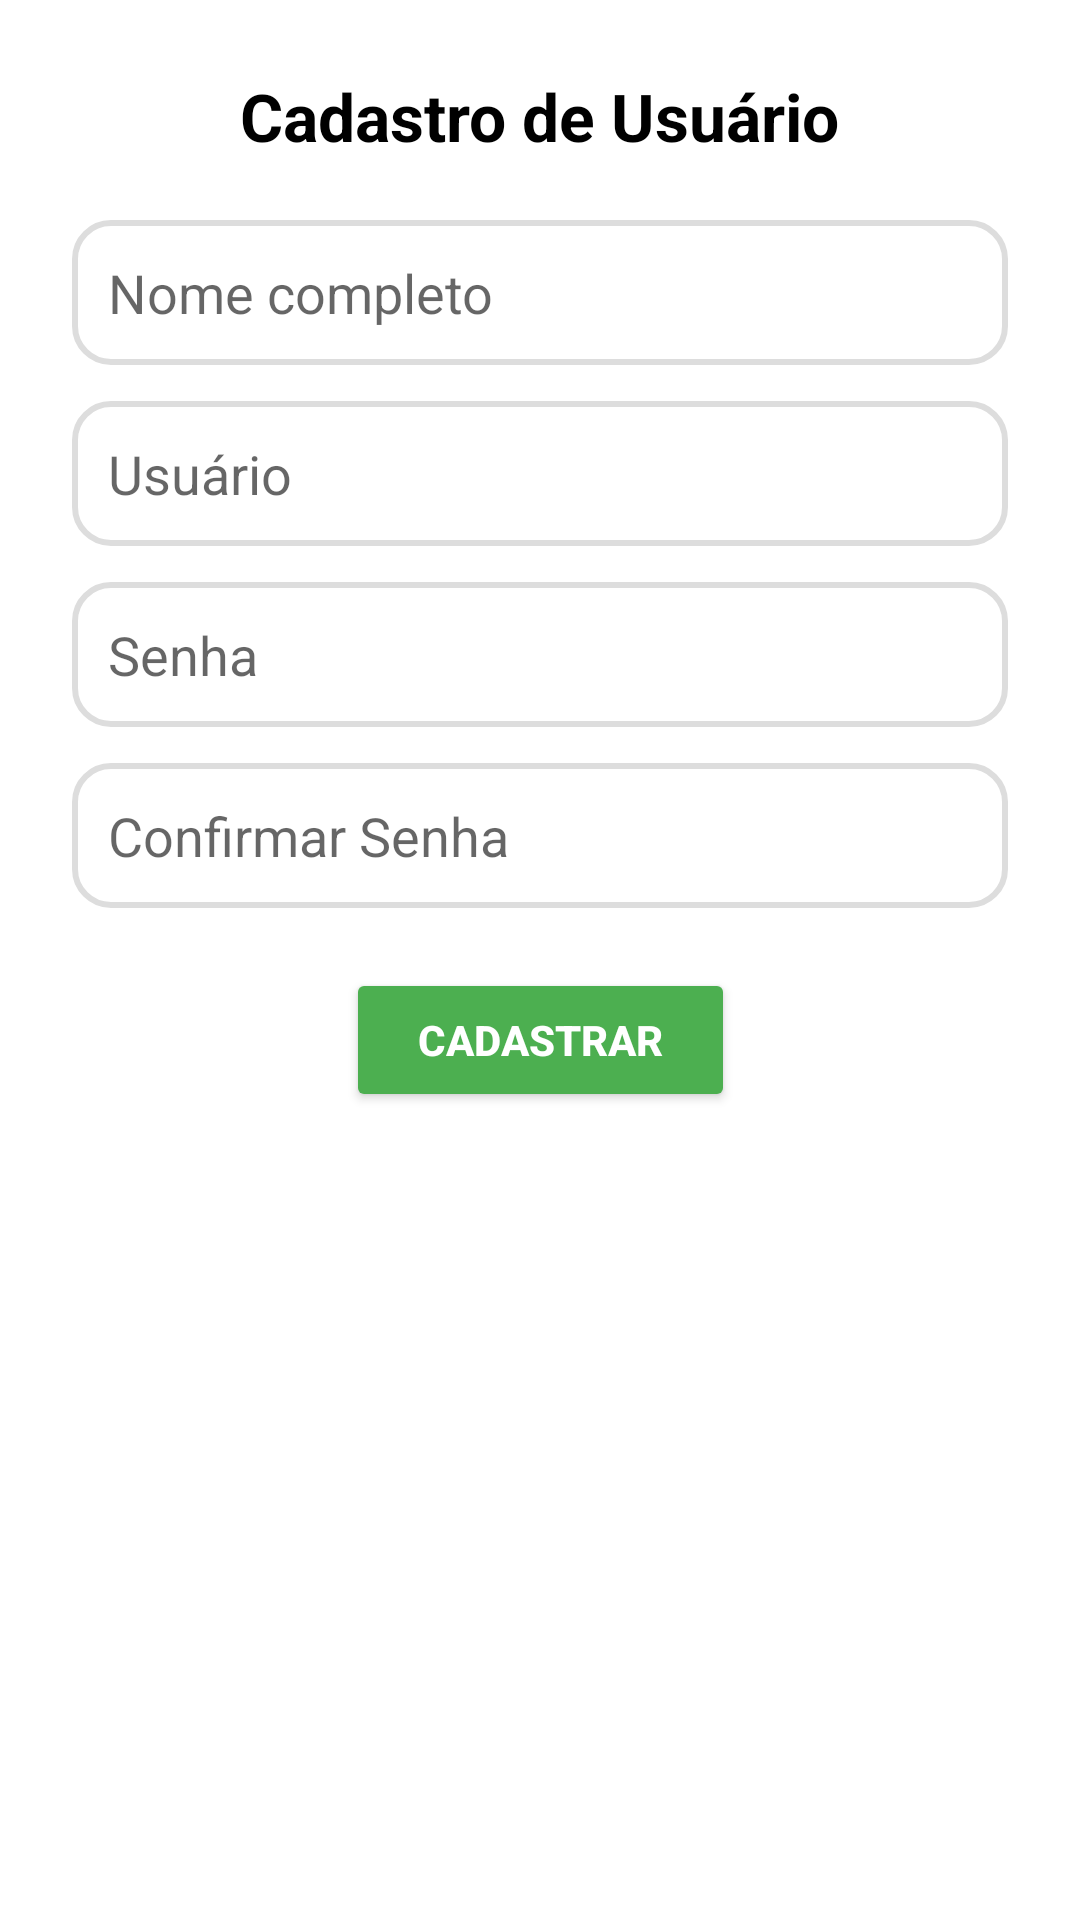

Here is an Android app screen rendered from its layout file. Give the layout XML and the strings, colors and styles it references.
<!-- AndroidManifest.xml: activity theme Theme.Gestaofuncionarios -->
<!-- res/layout/activity_cadastro.xml -->
<?xml version="1.0" encoding="utf-8"?>
<androidx.constraintlayout.widget.ConstraintLayout xmlns:android="http://schemas.android.com/apk/res/android"
    xmlns:app="http://schemas.android.com/apk/res-auto"
    xmlns:tools="http://schemas.android.com/tools"
    android:layout_width="match_parent"
    android:layout_height="match_parent"
    android:padding="24dp"
    tools:context=".CadastroActivity">

    <TextView
        android:id="@+id/tvTituloCadastro"
        android:layout_width="wrap_content"
        android:layout_height="wrap_content"
        android:text="Cadastro de Usuário"
        android:textSize="22sp"
        android:textStyle="bold"
        android:textColor="@color/black"
        app:layout_constraintTop_toTopOf="parent"
        app:layout_constraintStart_toStartOf="parent"
        app:layout_constraintEnd_toEndOf="parent" />

    <EditText
        android:id="@+id/etNome"
        android:layout_width="0dp"
        android:layout_height="wrap_content"
        android:hint="Nome completo"
        android:inputType="textPersonName"
        android:padding="12dp"
        android:background="@drawable/rounded_edittext"
        app:layout_constraintTop_toBottomOf="@id/tvTituloCadastro"
        app:layout_constraintStart_toStartOf="parent"
        app:layout_constraintEnd_toEndOf="parent"
        android:layout_marginTop="20dp"/>

    <EditText
        android:id="@+id/etUsuario"
        android:layout_width="0dp"
        android:layout_height="wrap_content"
        android:hint="Usuário"
        android:inputType="text"
        android:padding="12dp"
        android:background="@drawable/rounded_edittext"
        app:layout_constraintTop_toBottomOf="@id/etNome"
        app:layout_constraintStart_toStartOf="parent"
        app:layout_constraintEnd_toEndOf="parent"
        android:layout_marginTop="12dp"/>

    <EditText
        android:id="@+id/etSenha"
        android:layout_width="0dp"
        android:layout_height="wrap_content"
        android:hint="Senha"
        android:inputType="numberPassword"
        android:padding="12dp"
        android:background="@drawable/rounded_edittext"
        app:layout_constraintTop_toBottomOf="@id/etUsuario"
        app:layout_constraintStart_toStartOf="parent"
        app:layout_constraintEnd_toEndOf="parent"
        android:layout_marginTop="12dp"/>

    <EditText
        android:id="@+id/etConfirmarSenha"
        android:layout_width="0dp"
        android:layout_height="wrap_content"
        android:hint="Confirmar Senha"
        android:inputType="textPassword"
        android:padding="12dp"
        android:background="@drawable/rounded_edittext"
        app:layout_constraintTop_toBottomOf="@id/etSenha"
        app:layout_constraintStart_toStartOf="parent"
        app:layout_constraintEnd_toEndOf="parent"
        android:layout_marginTop="12dp"/>



    <Button
        android:id="@+id/btCadastrarUsuario"
        android:layout_width="wrap_content"
        android:layout_height="wrap_content"
        android:text="Cadastrar"
        android:backgroundTint="@color/green"
        android:textColor="@color/white"
        android:textStyle="bold"
        android:paddingHorizontal="24dp"
        android:paddingVertical="10dp"
        app:layout_constraintTop_toBottomOf="@id/etConfirmarSenha"
        app:layout_constraintStart_toStartOf="parent"
        app:layout_constraintEnd_toEndOf="parent"
        android:layout_marginTop="20dp"/>

</androidx.constraintlayout.widget.ConstraintLayout>
<!-- resources referenced by this layout -->
<resources>
  <color name="black">#FF000000</color>
  <color name="green">#4CAF50</color>
  <color name="white">#FFFFFF</color>
  <!-- drawable rounded_edittext (drawable) -->
  <?xml version="1.0" encoding="utf-8"?>
  <shape xmlns:android="http://schemas.android.com/apk/res/android"
      android:shape="rectangle">
  
      
      <solid android:color="@android:color/white" />
  
      
      <corners android:radius="12dp" />
  
      
      <stroke
          android:width="2dp"
          android:color="#DDDDDD" />
  
      
      <padding
          android:left="10dp"
          android:top="10dp"
          android:right="10dp"
          android:bottom="10dp" />
  
  </shape>
  <style name="Theme.Gestaofuncionarios" parent="Base.Theme.Gestaofuncionarios" />
  <style name="Base.Theme.Gestaofuncionarios" parent="Theme.MaterialComponents.DayNight.NoActionBar">
          
          
          <item name="colorPrimary">@color/blue</item>
      </style>
  <color name="blue">#007BFF</color>
</resources>
